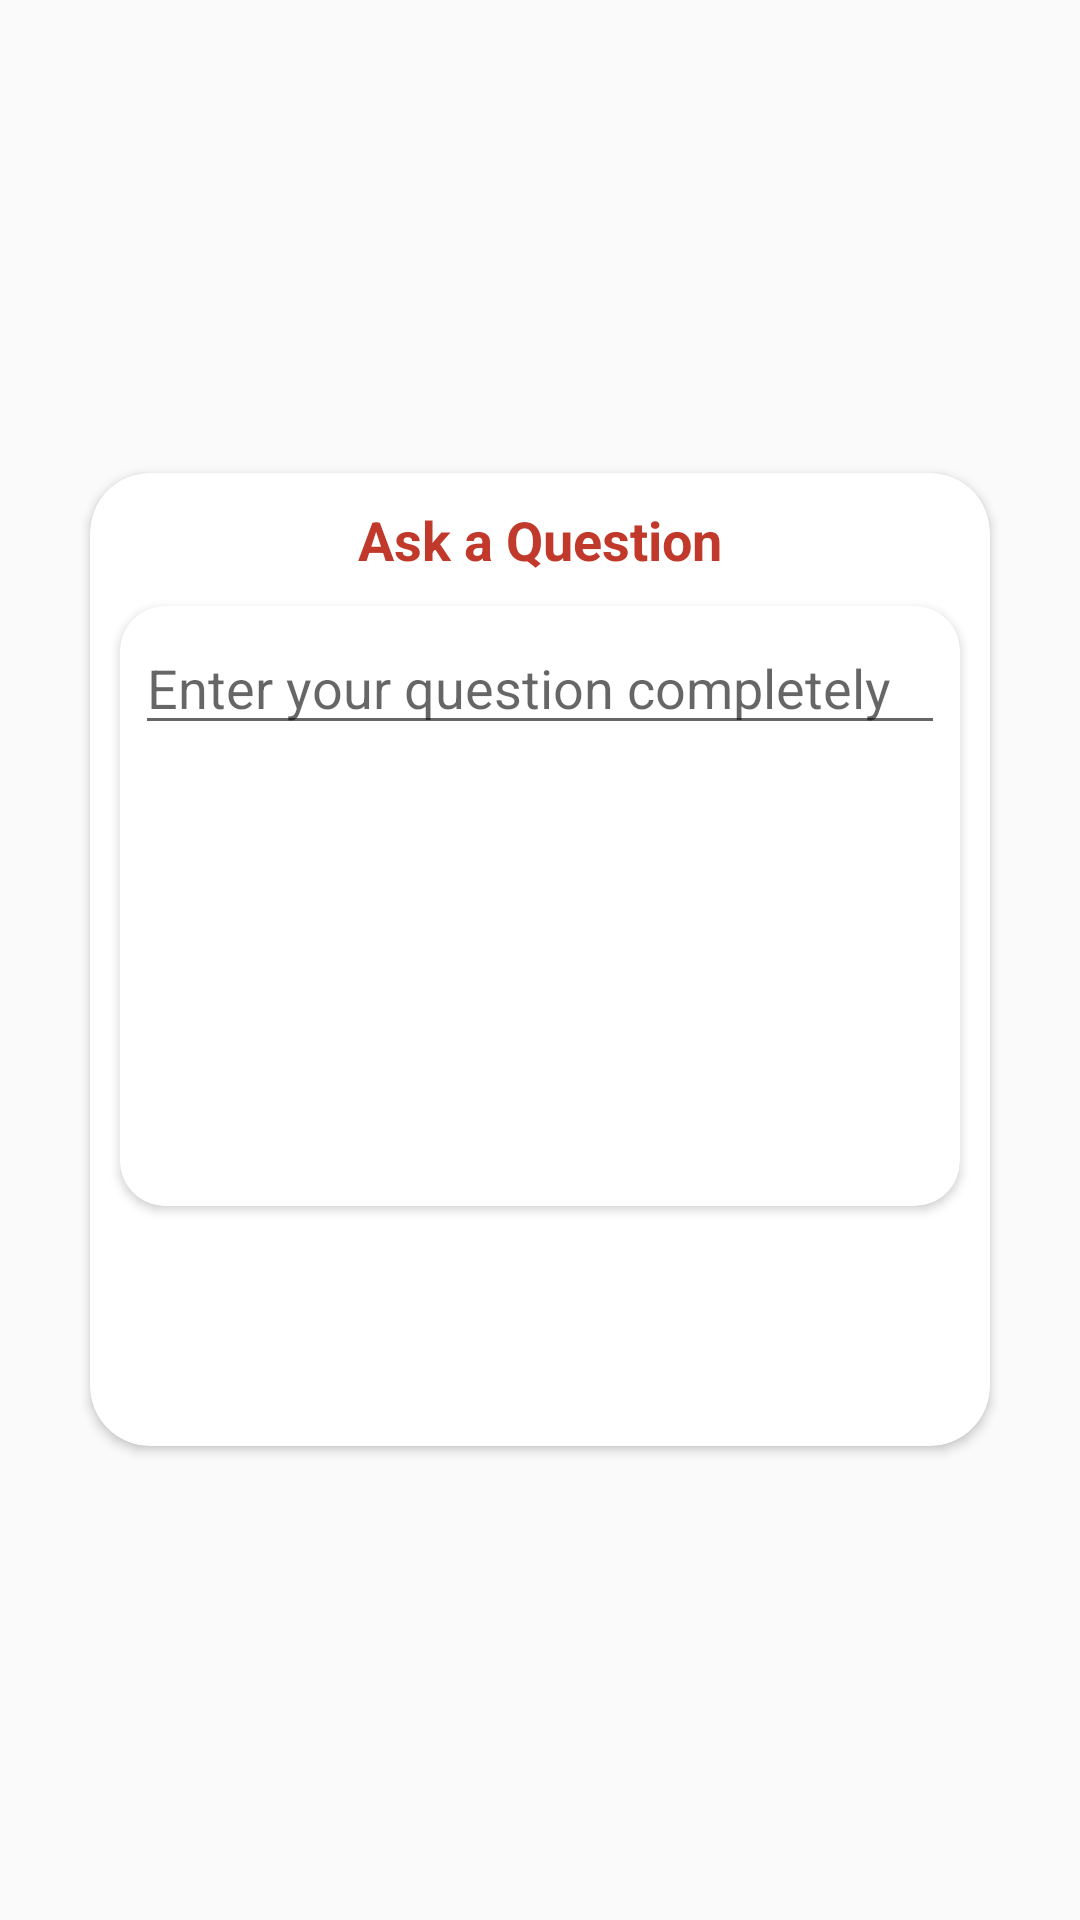

Write the Android layout XML for this screen, with the resource values it uses.
<!-- AndroidManifest.xml: application theme AppTheme -->
<!-- res/layout/ask.xml -->
<?xml version="1.0" encoding="utf-8"?>
<RelativeLayout xmlns:android="http://schemas.android.com/apk/res/android"
    xmlns:tools="http://schemas.android.com/tools"
    android:layout_width="match_parent"
    android:layout_height="match_parent"
    xmlns:app="http://schemas.android.com/apk/res-auto"
    android:background="@drawable/bg__"
    android:orientation="vertical">
    <androidx.cardview.widget.CardView
        android:layout_width="300dp"
        android:layout_height="wrap_content"
        android:minHeight="300dp"
        android:layout_centerInParent="true"
        android:id="@+id/card"
        android:padding="5dp"
        app:cardCornerRadius="20dp">
        <ScrollView
            android:layout_width="match_parent"
            android:layout_height="match_parent">

            <LinearLayout
                android:layout_width="match_parent"
                android:layout_height="wrap_content"
                android:orientation="vertical">
                <TextView
                    android:layout_width="wrap_content"
                    android:layout_height="wrap_content"
                    android:layout_gravity="center_horizontal"
                    android:layout_marginTop="10dp"
                    android:textSize="18sp"
                    android:text="@string/ask_a_question"
                    android:textColor="@color/colorPrimary"
                    android:textStyle="bold"/>
                <androidx.cardview.widget.CardView
                    android:layout_width="match_parent"
                    android:layout_height="match_parent"
                    android:layout_margin="10dp"
                    app:cardCornerRadius="15dp"
                    android:minHeight="200dp"
                    tools:targetApi="lollipop">
                    <EditText

                        android:layout_width="match_parent"
                        android:layout_height="match_parent"
                        android:ems="10"
                        android:hint="@string/enter_your_question_here"
                        android:gravity="start|top"
                        android:layout_margin="5dp"
                        android:id="@+id/question"/>
                </androidx.cardview.widget.CardView>

                <Button
                    android:id="@+id/send"
                    android:layout_width="150dp"
                    android:layout_height="40dp"
                    android:layout_gravity="center_horizontal"
                    android:layout_marginTop="15dp"
                    android:layout_marginBottom="15dp"
                    android:background="@drawable/settingbtnbg"
                    android:text="@string/send"
                    android:textColor="@color/white"/>
            </LinearLayout>
        </ScrollView>
    </androidx.cardview.widget.CardView>
</RelativeLayout>
<!-- resources referenced by this layout -->
<resources>
  <color name="colorPrimary">#ffc0392b</color>
  <color name="white">#FFFFFF</color>
  <string name="ask_a_question">Ask a Question</string>
  <string name="enter_your_question_here">Enter your question completely</string>
  <string name="send">Send</string>
  <style name="AppTheme" parent="Theme.AppCompat.Light.DarkActionBar">
          
          <item name="colorPrimary">@color/colorPrimary</item>
          <item name="colorPrimaryDark">@color/colorPrimaryDark</item>
          <item name="colorAccent">@color/colorAccent</item>
      </style>
  <color name="colorPrimaryDark">#ffc0392b</color>
  <color name="colorAccent">#ff61ce70</color>
</resources>
